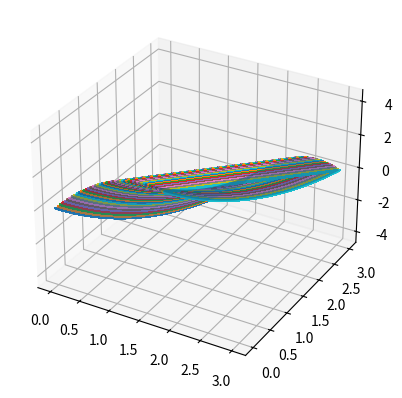

Here is the Python script that generated this plot:
import numpy as np
import matplotlib.pyplot as plt
from matplotlib.animation import PillowWriter

def linearInterpolation(numPoints,start,end):
    interpolatedArrays = []

    t_range = np.linspace(0,1,numPoints)
    for t in t_range:
        interpolatedArrays.append((1-t) * start + t*end)
    return interpolatedArrays


fig, ax = plt.subplots(subplot_kw={"projection": "3d"})

x = np.linspace(0, 3)
y = np.linspace(0, 3)

def f(x,y):
    return 0.5 * (x**2 - y**2)

X,Y = np.meshgrid(x,y)
a,b = 1,1

flatPlaneX = X
flatPlaneY = Y
flatPlaneZ = X*0

hyperbolicPlaneX = X
hyperbolicPlaneY = Y
hyperbolicPlaneZ = f(X,Y)

for y_val in y:
    ax.plot(X,y_val,f(X,y_val))

ax.plot_surface(hyperbolicPlaneX,hyperbolicPlaneY,hyperbolicPlaneZ, alpha=0.4)

plt.show()

xArrays = linearInterpolation(20, flatPlaneX, hyperbolicPlaneX)
yArrays = linearInterpolation(20, flatPlaneY, hyperbolicPlaneY)
zArrays = linearInterpolation(20, flatPlaneZ, hyperbolicPlaneZ)

metadata = dict(title='Movie',artist="me")
writer = PillowWriter(fps = 15, metadata=metadata)

scope = 5

"""with writer.saving(fig, "animations/sean.gif", 100):
    for i in range(0,len(xArrays)):
        X = xArrays[i]
        Y = yArrays[i]
        Z = zArrays[i]

        # sets scope
        ax.set_xlim(0,scope)
        ax.set_ylim(0,scope)
        ax.set_zlim(0,scope)

        ax.plot_surface(X,Y,Z) 
        ax.plot(X, 1, f(X,1))

        writer.grab_frame()
    
        ax.cla() # clears the previous frame"""